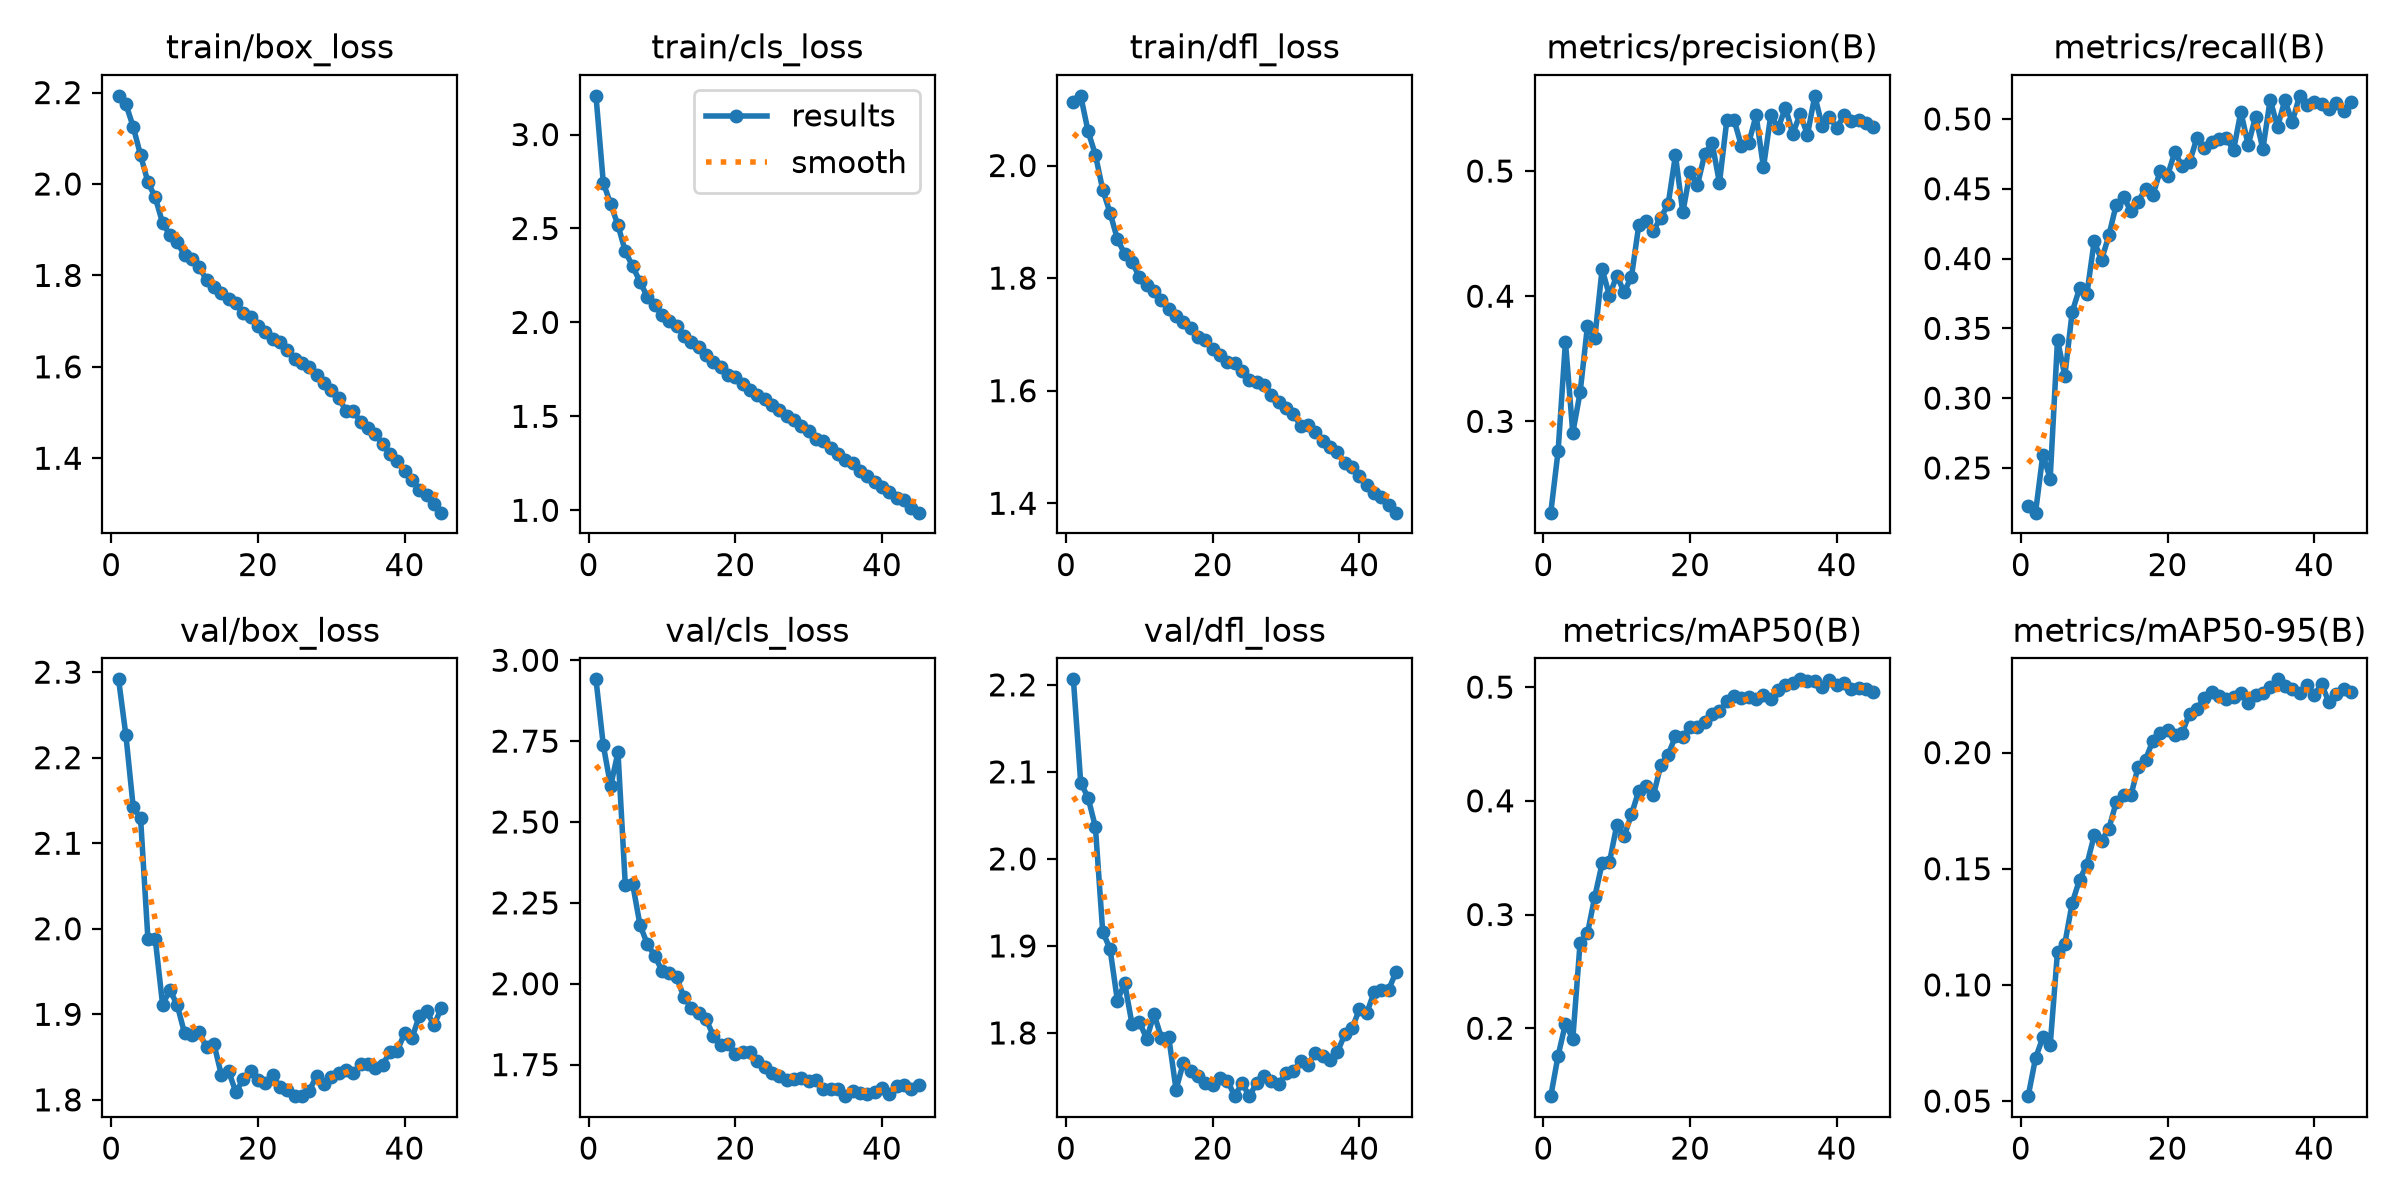

The table this chart was drawn from, first rows:
epoch, time, train/box_loss, train/cls_loss, train/dfl_loss, metrics/precision(B), metrics/recall(B), metrics/mAP50(B), metrics/mAP50-95(B), val/box_loss, val/cls_loss, val/dfl_loss, lr/pg0, lr/pg1, lr/pg2
1, 188.7, 2.193, 3.206, 2.113, 0.227, 0.2228, 0.1403, 0.0521, 2.292, 2.941, 2.206, 0.0004162, 0.0004162, 0.0004162
2, 336.3, 2.175, 2.743, 2.124, 0.2763, 0.218, 0.1759, 0.06842, 2.226, 2.737, 2.088, 0.0008164, 0.0008164, 0.0008164
3, 480.1, 2.125, 2.63, 2.061, 0.3635, 0.2594, 0.2039, 0.07746, 2.142, 2.611, 2.07, 0.0012, 0.0012, 0.0012
4, 627.4, 2.063, 2.517, 2.019, 0.2908, 0.2424, 0.1905, 0.074, 2.129, 2.715, 2.037, 0.001176, 0.001176, 0.001176
5, 774, 2.004, 2.378, 1.957, 0.3231, 0.3417, 0.2754, 0.1144, 1.988, 2.305, 1.916, 0.001151, 0.001151, 0.001151
6, 918.4, 1.971, 2.298, 1.916, 0.3761, 0.316, 0.2834, 0.1178, 1.988, 2.309, 1.897, 0.001126, 0.001126, 0.001126
7, 1062, 1.915, 2.217, 1.869, 0.3663, 0.3617, 0.3157, 0.1353, 1.911, 2.182, 1.837, 0.001102, 0.001102, 0.001102
8, 1207, 1.889, 2.137, 1.843, 0.4217, 0.3786, 0.3449, 0.1452, 1.928, 2.123, 1.857, 0.001077, 0.001077, 0.001077
9, 1352, 1.872, 2.095, 1.829, 0.4004, 0.3743, 0.346, 0.1517, 1.911, 2.087, 1.81, 0.001052, 0.001052, 0.001052
10, 1498, 1.844, 2.038, 1.801, 0.4165, 0.4124, 0.3786, 0.1643, 1.878, 2.04, 1.812, 0.001027, 0.001027, 0.001027
11, 1640, 1.836, 2.01, 1.788, 0.4032, 0.3989, 0.3688, 0.162, 1.875, 2.032, 1.793, 0.001002, 0.001002, 0.001002
12, 1783, 1.818, 1.982, 1.777, 0.4155, 0.4166, 0.388, 0.1673, 1.879, 2.02, 1.822, 0.0009778, 0.0009778, 0.0009778
13, 1928, 1.79, 1.927, 1.761, 0.4567, 0.4384, 0.4089, 0.1785, 1.861, 1.958, 1.795, 0.000953, 0.000953, 0.000953
14, 2073, 1.775, 1.898, 1.745, 0.4599, 0.4444, 0.4128, 0.1816, 1.866, 1.926, 1.795, 0.0009283, 0.0009283, 0.0009283
15, 2218, 1.763, 1.869, 1.732, 0.4522, 0.4339, 0.4049, 0.1815, 1.83, 1.909, 1.735, 0.0009035, 0.0009035, 0.0009035
16, 2363, 1.749, 1.825, 1.722, 0.4628, 0.4407, 0.4311, 0.1939, 1.834, 1.891, 1.766, 0.0008787, 0.0008787, 0.0008787
17, 2511, 1.74, 1.792, 1.711, 0.4733, 0.4502, 0.4404, 0.1969, 1.809, 1.84, 1.756, 0.000854, 0.000854, 0.000854
18, 2657, 1.718, 1.762, 1.695, 0.5127, 0.4453, 0.4568, 0.2052, 1.824, 1.809, 1.751, 0.0008293, 0.0008293, 0.0008293
19, 2803, 1.709, 1.722, 1.691, 0.4669, 0.4629, 0.4561, 0.2084, 1.834, 1.812, 1.743, 0.0008045, 0.0008045, 0.0008045
20, 2949, 1.688, 1.711, 1.673, 0.4994, 0.4594, 0.4651, 0.2096, 1.824, 1.783, 1.74, 0.0007797, 0.0007797, 0.0007797
21, 3093, 1.675, 1.673, 1.663, 0.4887, 0.4764, 0.4648, 0.2075, 1.819, 1.79, 1.748, 0.000755, 0.000755, 0.000755
22, 3238, 1.661, 1.641, 1.65, 0.5138, 0.4661, 0.4693, 0.2086, 1.829, 1.79, 1.745, 0.0007302, 0.0007302, 0.0007302
23, 3388, 1.654, 1.613, 1.649, 0.5223, 0.4688, 0.4763, 0.2168, 1.815, 1.761, 1.728, 0.0007055, 0.0007055, 0.0007055
24, 3534, 1.636, 1.59, 1.635, 0.4906, 0.4863, 0.4789, 0.2188, 1.811, 1.743, 1.742, 0.0006808, 0.0006808, 0.0006808
25, 3679, 1.617, 1.558, 1.619, 0.5405, 0.4793, 0.4875, 0.2237, 1.804, 1.726, 1.727, 0.000656, 0.000656, 0.000656
26, 3824, 1.608, 1.533, 1.616, 0.5406, 0.4836, 0.4922, 0.226, 1.805, 1.716, 1.743, 0.0006312, 0.0006312, 0.0006312
27, 3970, 1.6, 1.5, 1.61, 0.52, 0.4858, 0.4902, 0.2244, 1.811, 1.701, 1.751, 0.0006065, 0.0006065, 0.0006065
28, 4116, 1.582, 1.481, 1.593, 0.5226, 0.4865, 0.4912, 0.2232, 1.828, 1.705, 1.745, 0.0005818, 0.0005818, 0.0005818
29, 4264, 1.565, 1.447, 1.58, 0.5444, 0.4775, 0.4899, 0.2237, 1.819, 1.708, 1.741, 0.000557, 0.000557, 0.000557
30, 4408, 1.55, 1.424, 1.569, 0.5028, 0.5052, 0.4934, 0.2255, 1.827, 1.699, 1.753, 0.0005322, 0.0005322, 0.0005322
31, 4553, 1.533, 1.382, 1.559, 0.5448, 0.4813, 0.4897, 0.2214, 1.831, 1.702, 1.756, 0.0005075, 0.0005075, 0.0005075
32, 4698, 1.504, 1.367, 1.537, 0.5343, 0.5016, 0.4974, 0.2247, 1.835, 1.674, 1.767, 0.0004827, 0.0004827, 0.0004827
33, 4844, 1.504, 1.331, 1.539, 0.5506, 0.4784, 0.5018, 0.2256, 1.831, 1.674, 1.763, 0.000458, 0.000458, 0.000458
34, 4991, 1.479, 1.301, 1.527, 0.5297, 0.5139, 0.504, 0.2283, 1.842, 1.675, 1.777, 0.0004332, 0.0004332, 0.0004332
35, 5137, 1.465, 1.266, 1.51, 0.5456, 0.4942, 0.5068, 0.2316, 1.842, 1.653, 1.774, 0.0004085, 0.0004085, 0.0004085
36, 5281, 1.452, 1.249, 1.5, 0.529, 0.5135, 0.5054, 0.2289, 1.837, 1.668, 1.769, 0.0003837, 0.0003837, 0.0003837
37, 5426, 1.431, 1.21, 1.491, 0.5601, 0.4976, 0.5056, 0.2275, 1.841, 1.663, 1.778, 0.000359, 0.000359, 0.000359
38, 5574, 1.41, 1.184, 1.471, 0.5361, 0.5166, 0.5003, 0.2257, 1.856, 1.658, 1.798, 0.0003343, 0.0003343, 0.0003343
39, 5719, 1.394, 1.152, 1.464, 0.5431, 0.5101, 0.5058, 0.229, 1.857, 1.666, 1.805, 0.0003095, 0.0003095, 0.0003095
40, 5863, 1.373, 1.124, 1.448, 0.5347, 0.5119, 0.5019, 0.2249, 1.878, 1.678, 1.827, 0.0002848, 0.0002848, 0.0002848
41, 6055, 1.353, 1.098, 1.432, 0.5445, 0.5104, 0.5039, 0.2295, 1.872, 1.658, 1.823, 0.00026, 0.00026, 0.00026
42, 6202, 1.33, 1.063, 1.418, 0.5401, 0.5074, 0.4982, 0.2218, 1.898, 1.685, 1.847, 0.0002352, 0.0002352, 0.0002352
43, 6348, 1.32, 1.055, 1.411, 0.5404, 0.5112, 0.4991, 0.2253, 1.904, 1.688, 1.85, 0.0002105, 0.0002105, 0.0002105
44, 6494, 1.3, 1.013, 1.397, 0.5386, 0.506, 0.4985, 0.2276, 1.887, 1.675, 1.85, 0.0001857, 0.0001857, 0.0001857
45, 6640, 1.281, 0.9874, 1.383, 0.5352, 0.512, 0.4961, 0.2263, 1.907, 1.687, 1.87, 0.000161, 0.000161, 0.000161
